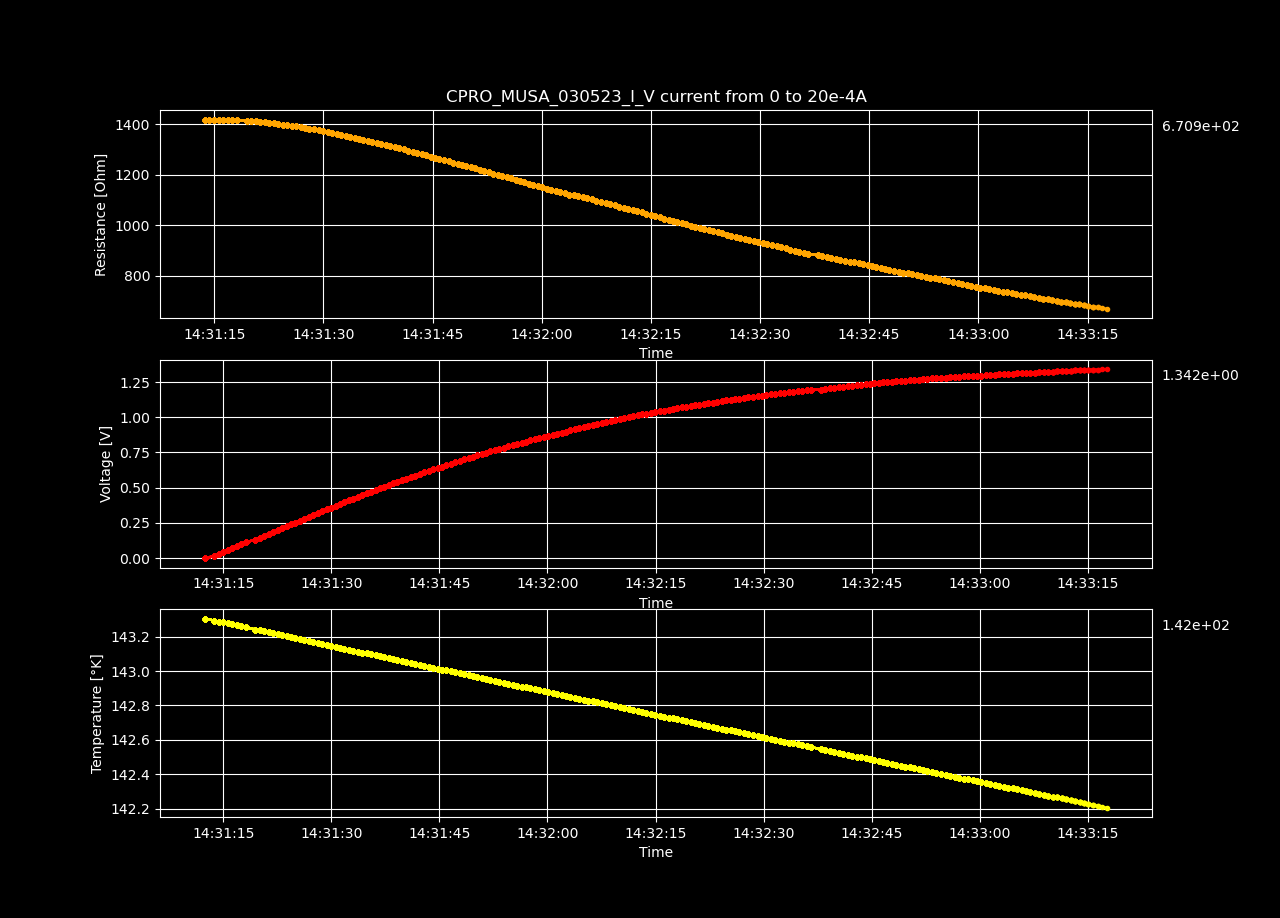

Values plotted in this chart, from the file beside it:
Datetime, Temperature [K], Voltage [V], Resistance [𝛀], Current Source [A], Electric Field [V/cm], Restivity [𝛀 cm], Current Density [A/cm2]
2023-05-03 14:31:12.471431, 143.3, -1.2366709e-05, -inf, 0.0, -0.0003817, -inf, 0.0
2023-05-03 14:31:13.747416, 143.3, 0.01425, 1418, 1.0050251256281408e-05, 0.4398, 999.8, 0.0004398
2023-05-03 14:31:14.350787, 143.3, 0.02852, 1419, 2.0100502512562815e-05, 0.8804, 1001, 0.0008797
2023-05-03 14:31:14.964709, 143.3, 0.04278, 1419, 3.0150753768844224e-05, 1.32, 1001, 0.00132
2023-05-03 14:31:15.598046, 143.3, 0.05705, 1419, 4.020100502512563e-05, 1.761, 1001, 0.001759
2023-05-03 14:31:16.233387, 143.3, 0.07128, 1419, 5.0251256281407036e-05, 2.2, 1000, 0.002199
2023-05-03 14:31:16.842726, 143.3, 0.08552, 1418, 6.030150753768845e-05, 2.639, 1000, 0.002639
2023-05-03 14:31:17.469237, 143.3, 0.09974, 1418, 7.035175879396985e-05, 3.078, 999.8, 0.003079
2023-05-03 14:31:18.099744, 143.3, 0.1139, 1416, 8.040201005025126e-05, 3.515, 999, 0.003519
2023-05-03 14:31:19.455125, 143.2, 0.128, 1415, 9.045226130653267e-05, 3.95, 997.9, 0.003959
2023-05-03 14:31:20.064066, 143.2, 0.1421, 1414, 0.0001005, 4.387, 997.3, 0.004398
2023-05-03 14:31:20.710820, 143.2, 0.1562, 1413, 0.0001106, 4.82, 996.2, 0.004838
2023-05-03 14:31:21.327348, 143.2, 0.1701, 1411, 0.0001206, 5.251, 994.9, 0.005278
2023-05-03 14:31:21.928285, 143.2, 0.1841, 1409, 0.0001307, 5.681, 993.5, 0.005718
2023-05-03 14:31:22.544511, 143.2, 0.1979, 1407, 0.0001407, 6.109, 992.1, 0.006158
2023-05-03 14:31:23.154931, 143.2, 0.2117, 1404, 0.0001508, 6.535, 990.5, 0.006598
2023-05-03 14:31:23.778655, 143.2, 0.2253, 1401, 0.0001608, 6.955, 988.3, 0.007037
2023-05-03 14:31:24.402201, 143.2, 0.239, 1399, 0.0001709, 7.378, 986.7, 0.007477
2023-05-03 14:31:25.013430, 143.2, 0.2526, 1396, 0.0001809, 7.797, 984.8, 0.007917
2023-05-03 14:31:25.627633, 143.2, 0.2662, 1394, 0.000191, 8.217, 983.2, 0.008357
2023-05-03 14:31:26.229769, 143.2, 0.2798, 1392, 0.000201, 8.635, 981.6, 0.008797
2023-05-03 14:31:26.860422, 143.2, 0.2932, 1389, 0.0002111, 9.05, 979.8, 0.009237
2023-05-03 14:31:27.478019, 143.2, 0.3064, 1386, 0.0002211, 9.458, 977.4, 0.009676
2023-05-03 14:31:28.092426, 143.2, 0.3197, 1383, 0.0002312, 9.866, 975.3, 0.01012
2023-05-03 14:31:28.714206, 143.2, 0.3329, 1380, 0.0002412, 10.27, 973.2, 0.01056
2023-05-03 14:31:29.337409, 143.2, 0.3459, 1377, 0.0002513, 10.68, 970.9, 0.011
2023-05-03 14:31:29.967558, 143.1, 0.3589, 1374, 0.0002613, 11.08, 968.7, 0.01144
2023-05-03 14:31:30.586110, 143.1, 0.3718, 1370, 0.0002714, 11.47, 966.2, 0.01188
2023-05-03 14:31:31.195387, 143.1, 0.3847, 1367, 0.0002814, 11.87, 964, 0.01232
2023-05-03 14:31:31.810723, 143.1, 0.3973, 1363, 0.0002915, 12.26, 961.3, 0.01276
2023-05-03 14:31:32.440818, 143.1, 0.4097, 1359, 0.0003015, 12.65, 958.4, 0.0132
2023-05-03 14:31:33.065727, 143.1, 0.4222, 1355, 0.0003116, 13.03, 955.6, 0.01363
2023-05-03 14:31:33.679910, 143.1, 0.4345, 1351, 0.0003216, 13.41, 952.9, 0.01407
2023-05-03 14:31:34.285078, 143.1, 0.4467, 1347, 0.0003317, 13.79, 949.9, 0.01451
2023-05-03 14:31:34.898960, 143.1, 0.4588, 1343, 0.0003417, 14.16, 946.9, 0.01495
2023-05-03 14:31:35.505692, 143.1, 0.4709, 1339, 0.0003518, 14.53, 944.1, 0.01539
2023-05-03 14:31:36.133556, 143.1, 0.4831, 1335, 0.0003618, 14.91, 941.7, 0.01583
2023-05-03 14:31:36.746763, 143.1, 0.495, 1331, 0.0003719, 15.28, 938.8, 0.01627
2023-05-03 14:31:37.352644, 143.1, 0.5072, 1328, 0.0003819, 15.66, 936.7, 0.01671
2023-05-03 14:31:37.962700, 143.1, 0.5191, 1324, 0.000392, 16.02, 934.1, 0.01715
2023-05-03 14:31:38.570440, 143.1, 0.5308, 1320, 0.000402, 16.38, 931.1, 0.01759
2023-05-03 14:31:39.176597, 143.1, 0.5421, 1316, 0.0004121, 16.73, 927.8, 0.01803
2023-05-03 14:31:39.791971, 143.1, 0.5531, 1310, 0.0004221, 17.07, 924.1, 0.01847
2023-05-03 14:31:40.412876, 143.1, 0.5643, 1306, 0.0004322, 17.42, 920.9, 0.01891
2023-05-03 14:31:41.031250, 143, 0.5754, 1301, 0.0004422, 17.76, 917.6, 0.01935
2023-05-03 14:31:41.639459, 143, 0.5863, 1296, 0.0004523, 18.09, 914.2, 0.01979
2023-05-03 14:31:42.260011, 143, 0.5971, 1292, 0.0004623, 18.43, 910.9, 0.02023
2023-05-03 14:31:42.866102, 143, 0.6079, 1287, 0.0004724, 18.76, 907.6, 0.02067
2023-05-03 14:31:43.491928, 143, 0.6188, 1283, 0.0004824, 19.1, 904.6, 0.02111
2023-05-03 14:31:44.103489, 143, 0.6293, 1278, 0.0004925, 19.42, 901.3, 0.02155
2023-05-03 14:31:44.742406, 143, 0.6395, 1273, 0.0005025, 19.74, 897.5, 0.02199
2023-05-03 14:31:45.348611, 143, 0.6497, 1268, 0.0005126, 20.05, 894, 0.02243
2023-05-03 14:31:45.953630, 143, 0.66, 1263, 0.0005226, 20.37, 890.7, 0.02287
2023-05-03 14:31:46.578318, 143, 0.67, 1258, 0.0005327, 20.68, 887, 0.02331
2023-05-03 14:31:47.200263, 143, 0.6802, 1253, 0.0005427, 20.99, 883.9, 0.02375
2023-05-03 14:31:47.809911, 143, 0.6904, 1249, 0.0005528, 21.31, 880.8, 0.02419
2023-05-03 14:31:48.438232, 143, 0.7004, 1244, 0.0005628, 21.62, 877.7, 0.02463
2023-05-03 14:31:49.050806, 143, 0.7105, 1240, 0.0005729, 21.93, 874.6, 0.02507
2023-05-03 14:31:49.663284, 143, 0.7202, 1235, 0.0005829, 22.23, 871.3, 0.02551
2023-05-03 14:31:50.263069, 143, 0.7297, 1231, 0.000593, 22.52, 867.8, 0.02595
... 140 more rows
